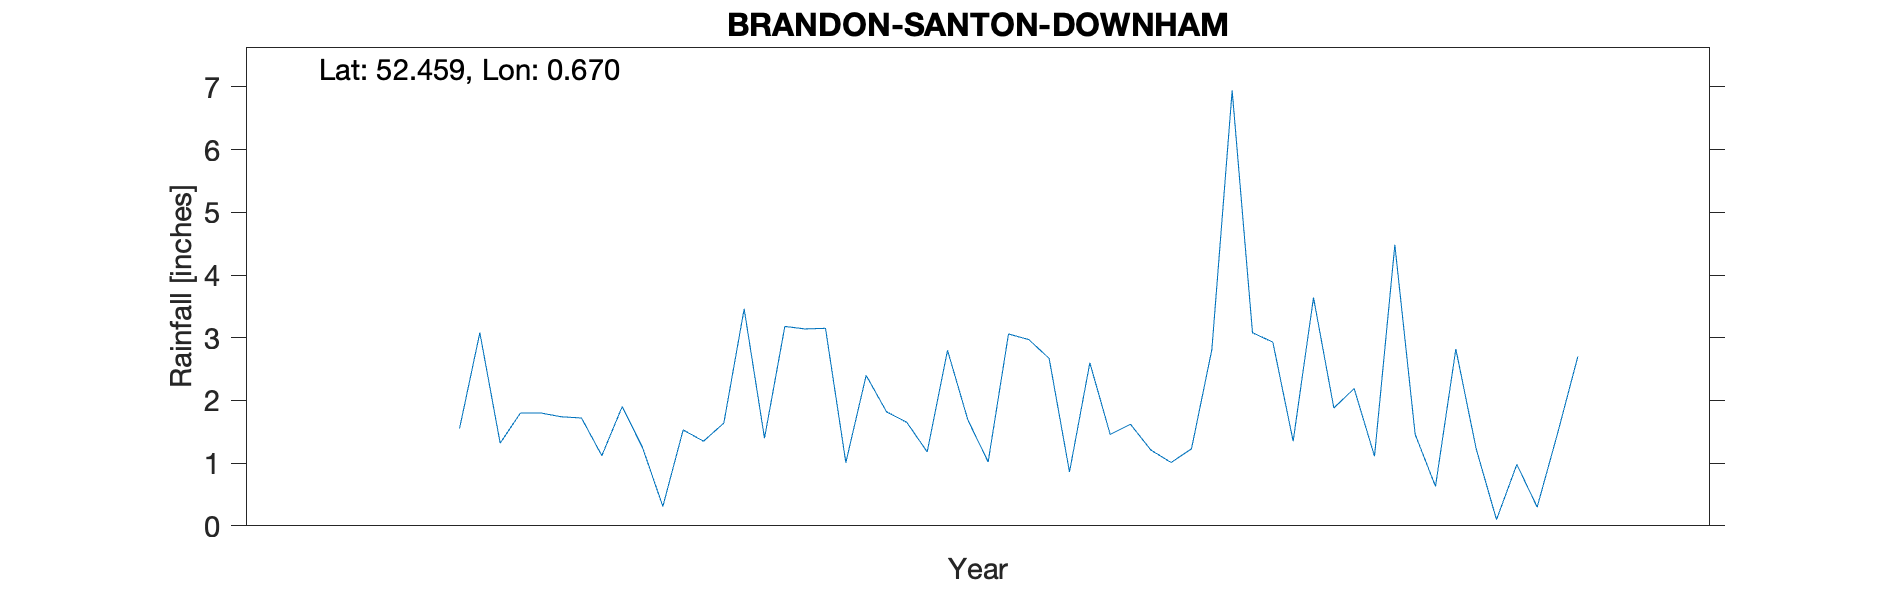

The file beside this chart, header and first rows:
BRANDON-SANTON-DOWNHAM, , , , , , , , , , , , , , , , , , , , , , , 
Grid ref, TL815879, Long, 0.67, Lat, 52.46, Elevation, 24, ft, , , , , , , , , , , , , , , 
Station no, 1397/5, , , , , , , , , , , , , , , , , , , , , , 
, 1941, 1942, 1943, 1944, 1945, 1946, 1947, 1948, 1949, 1950, , , , , , , , , , , , , 
January, , , , 1.9, 2.4, 1.46, 2.19, , , , , , , , , , , , , , , , 
February, , , , 1.25, 1.82, 1.62, 1.11, , , , , , , , , , , , , , , , 
March, , , , 0.31, 1.65, 1.21, 4.48, , , , , , , , , , , , , , , , 
April, , , , 1.53, 1.18, 1.01, 1.46, , , , , , , , , , , , , , , , 
May, , , 1.55, 1.35, 2.8, 1.23, 0.63, , , , , , , , , , , , , , , , 
June, , , 3.08, 1.64, 1.69, 2.81, 2.82, , , , , , , , , , , , , , , , 
July, , , 1.32, 3.46, 1.02, 6.94, 1.23, , , , , , , , , , , , , , , , 
August, , , 1.8, 1.4, 3.06, 3.08, 0.1, , , , , , , , , , , , , , , , 
September, , , 1.8, 3.18, 2.97, 2.93, 0.98, , , , , , , , , , , , , , , , 
October, , , 1.74, 3.14, 2.67, 1.35, 0.3, , , , , , , , , , , , , , , , 
November, , , 1.72, 3.15, 0.86, 3.64, 1.47, , , , , , , , , , , , , , , , 
December, , , 1.12, 1.01, 2.6, 1.88, 2.7, , , , , , , , , , , , , , , , 
Total, , , , 23.32, 24.72, 29.16, 19.47, , , , , , , , , , , , , , , , 
